Labelled photos from "Original", an image-classification folder in Vuchauduytung/My-First-Repository. The possible labels are: benign, malignant.

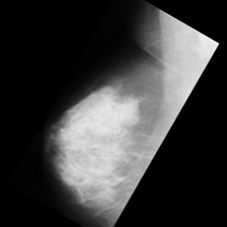
Label: benign

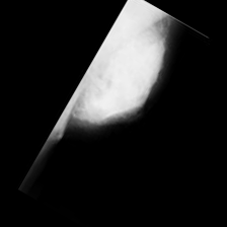
Label: malignant

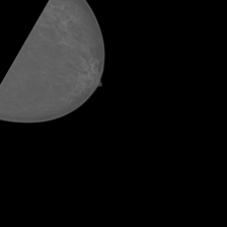
Label: benign

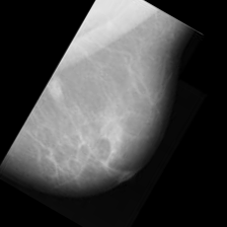
Label: malignant

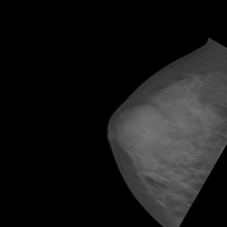
Label: benign

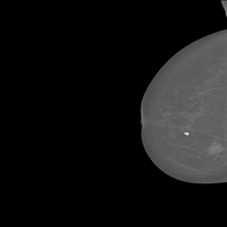
Label: malignant
